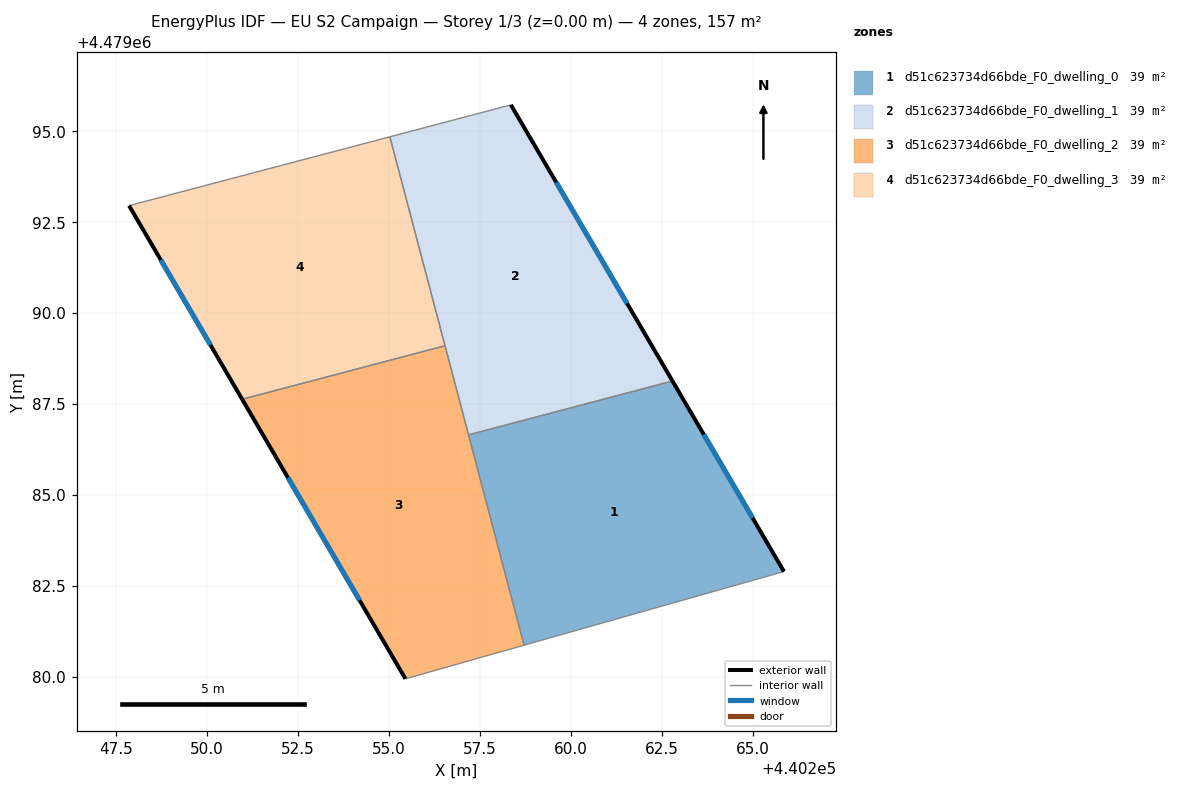
=== STOREY PLAN SPEC (per zone: floor XY polygon, exterior-wall plan segments, windows/doors) ===
zone 1: d51c623734d66bde_F0_dwelling_0  (39.1 m²)
  floor: (440265.85, 4479082.90) (440262.79, 4479088.14) (440257.18, 4479086.66) (440258.71, 4479080.88)
  exterior wall: (440262.79, 4479088.14) – (440265.85, 4479082.90)  [6.1 m]
    window: (440263.65, 4479086.67) – (440264.99, 4479084.37)  [3.5 m²]
  interior walls: 3
zone 2: d51c623734d66bde_F0_dwelling_1  (39.1 m²)
  floor: (440262.79, 4479088.14) (440258.34, 4479095.72) (440255.02, 4479094.85) (440257.18, 4479086.66)
  exterior wall: (440258.34, 4479095.72) – (440262.79, 4479088.14)  [8.8 m]
    window: (440259.59, 4479093.59) – (440261.54, 4479090.27)  [5.1 m²]
  interior walls: 4
zone 3: d51c623734d66bde_F0_dwelling_2  (39.1 m²)
  floor: (440258.71, 4479080.88) (440256.53, 4479089.11) (440250.96, 4479087.63) (440255.45, 4479079.95)
  exterior wall: (440255.45, 4479079.95) – (440250.96, 4479087.63)  [8.9 m]
    window: (440254.19, 4479082.11) – (440252.22, 4479085.48)  [5.1 m²]
  interior walls: 4
zone 4: d51c623734d66bde_F0_dwelling_3  (39.1 m²)
  floor: (440256.53, 4479089.11) (440255.02, 4479094.85) (440247.85, 4479092.96) (440250.96, 4479087.63)
  exterior wall: (440250.96, 4479087.63) – (440247.85, 4479092.96)  [6.2 m]
    window: (440250.09, 4479089.13) – (440248.72, 4479091.46)  [3.6 m²]
  interior walls: 3

=== DERIVED (storey summary) ===
Building: EU S2 Campaign
Storey: 1 of 3  (floor level z = 0.00 m)
Storey gross floor area: 156.5 m²
Zones on this storey: 4
  - d51c623734d66bde_F0_dwelling_0: floor 39.1 m²; exterior wall 6.1 m (18.2 m²); 1 window(s) 3.5 m²; WWR 19.2%
  - d51c623734d66bde_F0_dwelling_1: floor 39.1 m²; exterior wall 8.8 m (26.4 m²); 1 window(s) 5.1 m²; WWR 19.2%
  - d51c623734d66bde_F0_dwelling_2: floor 39.1 m²; exterior wall 8.9 m (26.7 m²); 1 window(s) 5.1 m²; WWR 19.2%
  - d51c623734d66bde_F0_dwelling_3: floor 39.1 m²; exterior wall 6.2 m (18.5 m²); 1 window(s) 3.6 m²; WWR 19.2%
Zone adjacency (shared interzone walls):
  - d51c623734d66bde_F0_dwelling_0 ↔ d51c623734d66bde_F0_dwelling_1
  - d51c623734d66bde_F0_dwelling_0 ↔ d51c623734d66bde_F0_dwelling_2
  - d51c623734d66bde_F0_dwelling_1 ↔ d51c623734d66bde_F0_dwelling_2
  - d51c623734d66bde_F0_dwelling_1 ↔ d51c623734d66bde_F0_dwelling_3
  - d51c623734d66bde_F0_dwelling_2 ↔ d51c623734d66bde_F0_dwelling_3